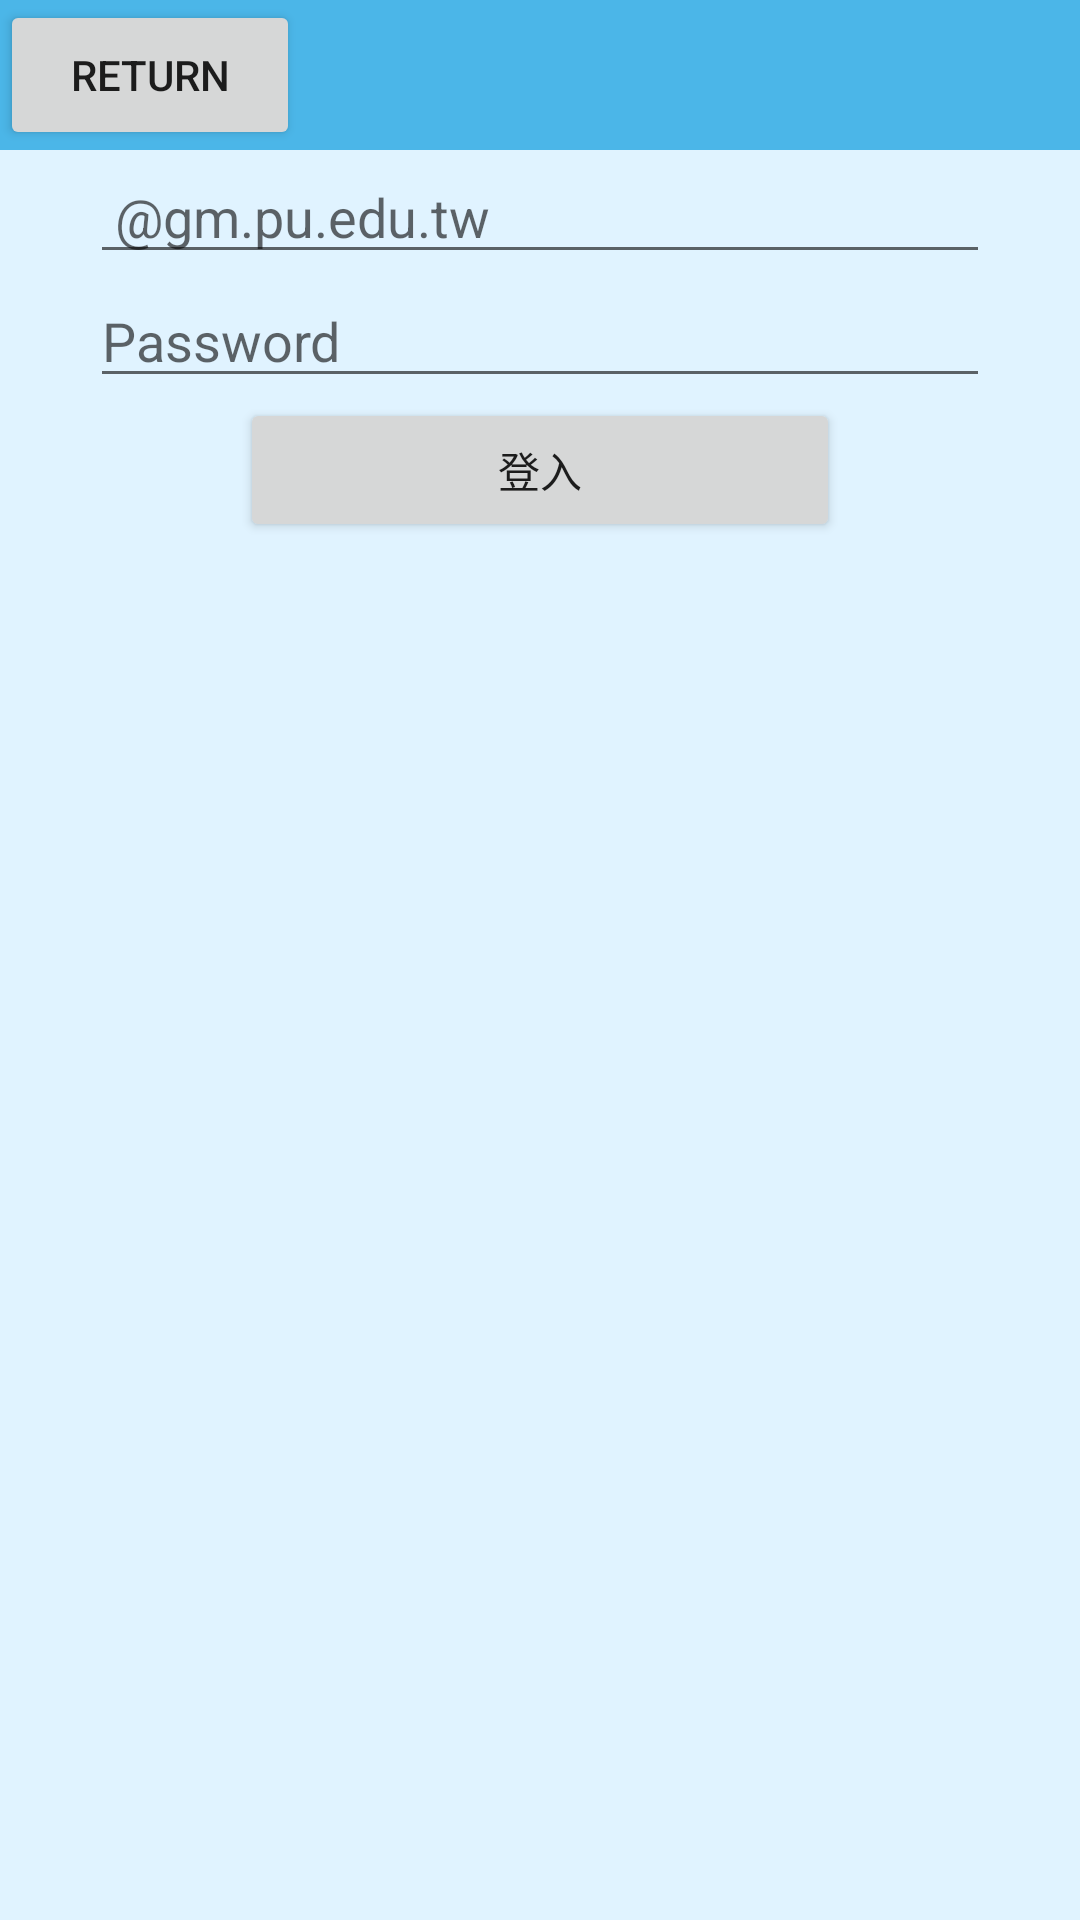

Here is an Android app screen rendered from its layout file. Give the layout XML and the strings, colors and styles it references.
<!-- AndroidManifest.xml: application theme Theme.112011 -->
<!-- res/layout/activity_main5.xml -->
<?xml version="1.0" encoding="utf-8"?>
<androidx.constraintlayout.widget.ConstraintLayout xmlns:android="http://schemas.android.com/apk/res/android"
    xmlns:app="http://schemas.android.com/apk/res-auto"
    xmlns:tools="http://schemas.android.com/tools"
    android:layout_width="match_parent"
    android:layout_height="match_parent"
    tools:context=".MainActivity5">

    <LinearLayout
        android:layout_width="match_parent"
        android:layout_height="match_parent"
        android:orientation="vertical"
        android:background="@color/material_dynamic_primary95"
        >

        <LinearLayout
            android:layout_width="match_parent"
            android:layout_height="wrap_content"
            android:orientation="vertical"
            android:background="@color/material_dynamic_primary70">

            <Button
                android:id="@+id/returnbtn"
                android:layout_width="100dp"
                android:layout_height="50dp"
                android:text="Return" />
        </LinearLayout>

        <LinearLayout
            android:layout_width="match_parent"
            android:layout_height="wrap_content"
            android:orientation="vertical"
            android:gravity="center"
            >

            <EditText
                android:id="@+id/EmailAddress"
                android:layout_width="300dp"
                android:layout_height="wrap_content"
                android:ems="10"
                android:hint=" @gm.pu.edu.tw"
                android:inputType="textEmailAddress"
                tools:ignore="TouchTargetSizeCheck" />
        </LinearLayout>

        <LinearLayout
            android:layout_width="match_parent"
            android:layout_height="wrap_content"
            android:orientation="vertical"
            android:gravity="center">

            <EditText
                android:id="@+id/Password"
                android:layout_width="300dp"
                android:layout_height="wrap_content"
                android:ems="10"
                android:hint="Password"
                android:inputType="textPassword"
                tools:ignore="TouchTargetSizeCheck"
                android:maxLength="10"/>
        </LinearLayout>

        <LinearLayout
            android:layout_width="match_parent"
            android:layout_height="wrap_content"
            android:orientation="vertical"
            android:gravity="center">

            <Button
                android:id="@+id/login"
                android:layout_width="200dp"
                android:layout_height="wrap_content"
                android:text="登入"

                />
        </LinearLayout>
        <ProgressBar
            android:id="@+id/progress_bar"
            android:layout_width="match_parent"
            android:layout_margin="16dp"
            style="@style/Widget.AppCompat.ProgressBar.Horizontal"
            android:layout_height="wrap_content"
            tools:ignore="MissingConstraints"
            android:visibility="invisible"
            tools:visibility="visible"
            />

    </LinearLayout>
</androidx.constraintlayout.widget.ConstraintLayout>
<!-- resources referenced by this layout -->
<resources>
  <style name="Theme.112011" parent="Theme.MaterialComponents.DayNight.DarkActionBar">
          
          <item name="colorPrimary">@color/purple_500</item>
          <item name="colorPrimaryVariant">@color/purple_700</item>
          <item name="colorOnPrimary">@color/white</item>
          
          <item name="colorSecondary">@color/teal_200</item>
          <item name="colorSecondaryVariant">@color/teal_700</item>
          <item name="colorOnSecondary">@color/black</item>
          
          <item name="android:statusBarColor" tools:targetApi="l">?attr/colorPrimaryVariant</item>
          
      </style>
  <!-- not gathered from this repository: default colours our renderer supplied (Android Studio template values) -->
  <color name="purple_500">#FF6200EE</color>
  <color name="purple_700">#FF3700B3</color>
  <color name="teal_200">#FF03DAC5</color>
  <color name="teal_700">#FF018786</color>
  <color name="black">#FF000000</color>
  <color name="white">#FFFFFFFF</color>
</resources>
